Run: headless pygame with SDL's dummy video driver; simulated clock (each Clock.tick advances the game by its frame time, no real sleeping); random seed 0; keys injected as events and as key.get_pressed() state; no mouse input.
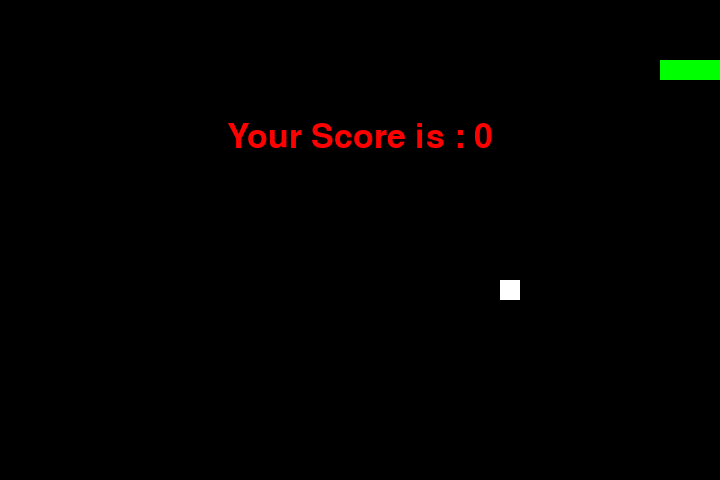
Frame 1 of 1 · flips 1–60 · no input (game ended)

The pygame program that drew these frames:

import pygame
import time
import random

SNAKE_SPEED = 15

WINDOW_WIDTH = 720
WINDOW_HEIGHT = 480
BLOCK_SIZE = 20

BLACK = pygame.Color(0, 0, 0)
WHITE = pygame.Color(255, 255, 255)
RED = pygame.Color(255, 0, 0)
GREEN = pygame.Color(0, 255, 0)
BLUE = pygame.Color(0, 0, 255)

pygame.init()

pygame.display.set_caption('Snake game')
game_window = pygame.display.set_mode((WINDOW_WIDTH, WINDOW_HEIGHT))

fps = pygame.time.Clock()

snake_position = [100, 60]

snake_body = [[100, 60],
              [80, 60],
              [60, 60],
              [40, 60]
              ]

fruit_position = [random.randrange(1, (WINDOW_WIDTH//BLOCK_SIZE)) * BLOCK_SIZE, 
                  random.randrange(1, (WINDOW_HEIGHT//BLOCK_SIZE)) * BLOCK_SIZE]

fruit_spawn = True

direction = 'RIGHT'
change_to = direction


score = 0


def show_score(choice, color, font, size):
    score_font = pygame.font.SysFont(font, size)

    score_surface = score_font.render('Score : ' + str(score), True, color)
    
    score_rect = score_surface.get_rect()
    
    game_window.blit(score_surface, score_rect)


def game_over():
    my_font = pygame.font.SysFont('arial', 50)
    
    game_over_surface = my_font.render(
        'Your Score is : ' + str(score), True, RED)
    
    game_over_rect = game_over_surface.get_rect()
    
    game_over_rect.midtop = (WINDOW_WIDTH/2, WINDOW_HEIGHT/4)
    
    game_window.blit(game_over_surface, game_over_rect)
    pygame.display.flip()
    
    time.sleep(2)
    pygame.quit()
    quit()


while True:
    for event in pygame.event.get():
        if event.type == pygame.KEYDOWN:
            if event.key == pygame.K_UP:
                change_to = 'UP'
            if event.key == pygame.K_DOWN:
                change_to = 'DOWN'
            if event.key == pygame.K_LEFT:
                change_to = 'LEFT'
            if event.key == pygame.K_RIGHT:
                change_to = 'RIGHT'
        if event.type == pygame.QUIT:
            pygame.quit()
            quit()

    if change_to == 'UP' and direction != 'DOWN':
        direction = 'UP'
    if change_to == 'DOWN' and direction != 'UP':
        direction = 'DOWN'
    if change_to == 'LEFT' and direction != 'RIGHT':
        direction = 'LEFT'
    if change_to == 'RIGHT' and direction != 'LEFT':
        direction = 'RIGHT'

    if direction == 'UP':
        snake_position[1] -= BLOCK_SIZE
    if direction == 'DOWN':
        snake_position[1] += BLOCK_SIZE
    if direction == 'LEFT':
        snake_position[0] -= BLOCK_SIZE
    if direction == 'RIGHT':
        snake_position[0] += BLOCK_SIZE

    snake_body.insert(0, list(snake_position))
    if snake_position[0] == fruit_position[0] and snake_position[1] == fruit_position[1]:
        score += 10
        fruit_spawn = False
    else:
        snake_body.pop()
        
    if not fruit_spawn:
        fruit_position = [random.randrange(1, (WINDOW_WIDTH//BLOCK_SIZE)) * BLOCK_SIZE, 
                          random.randrange(1, (WINDOW_HEIGHT//BLOCK_SIZE)) * BLOCK_SIZE]
        
    fruit_spawn = True
    game_window.fill(BLACK)
    
    for pos in snake_body:
        pygame.draw.rect(game_window, GREEN,
                         pygame.Rect(pos[0], pos[1], BLOCK_SIZE, BLOCK_SIZE))
    pygame.draw.rect(game_window, WHITE, pygame.Rect(
        fruit_position[0], fruit_position[1], BLOCK_SIZE, BLOCK_SIZE))

    if snake_position[0] < 0 or snake_position[0] > WINDOW_WIDTH - BLOCK_SIZE:
        game_over()
    if snake_position[1] < 0 or snake_position[1] > WINDOW_HEIGHT - BLOCK_SIZE:
        game_over()

    for block in snake_body[1:]:
        if snake_position[0] == block[0] and snake_position[1] == block[1]:
            game_over()

    show_score(1, WHITE, 'arial', 20)

    pygame.display.update()

    fps.tick(SNAKE_SPEED)
